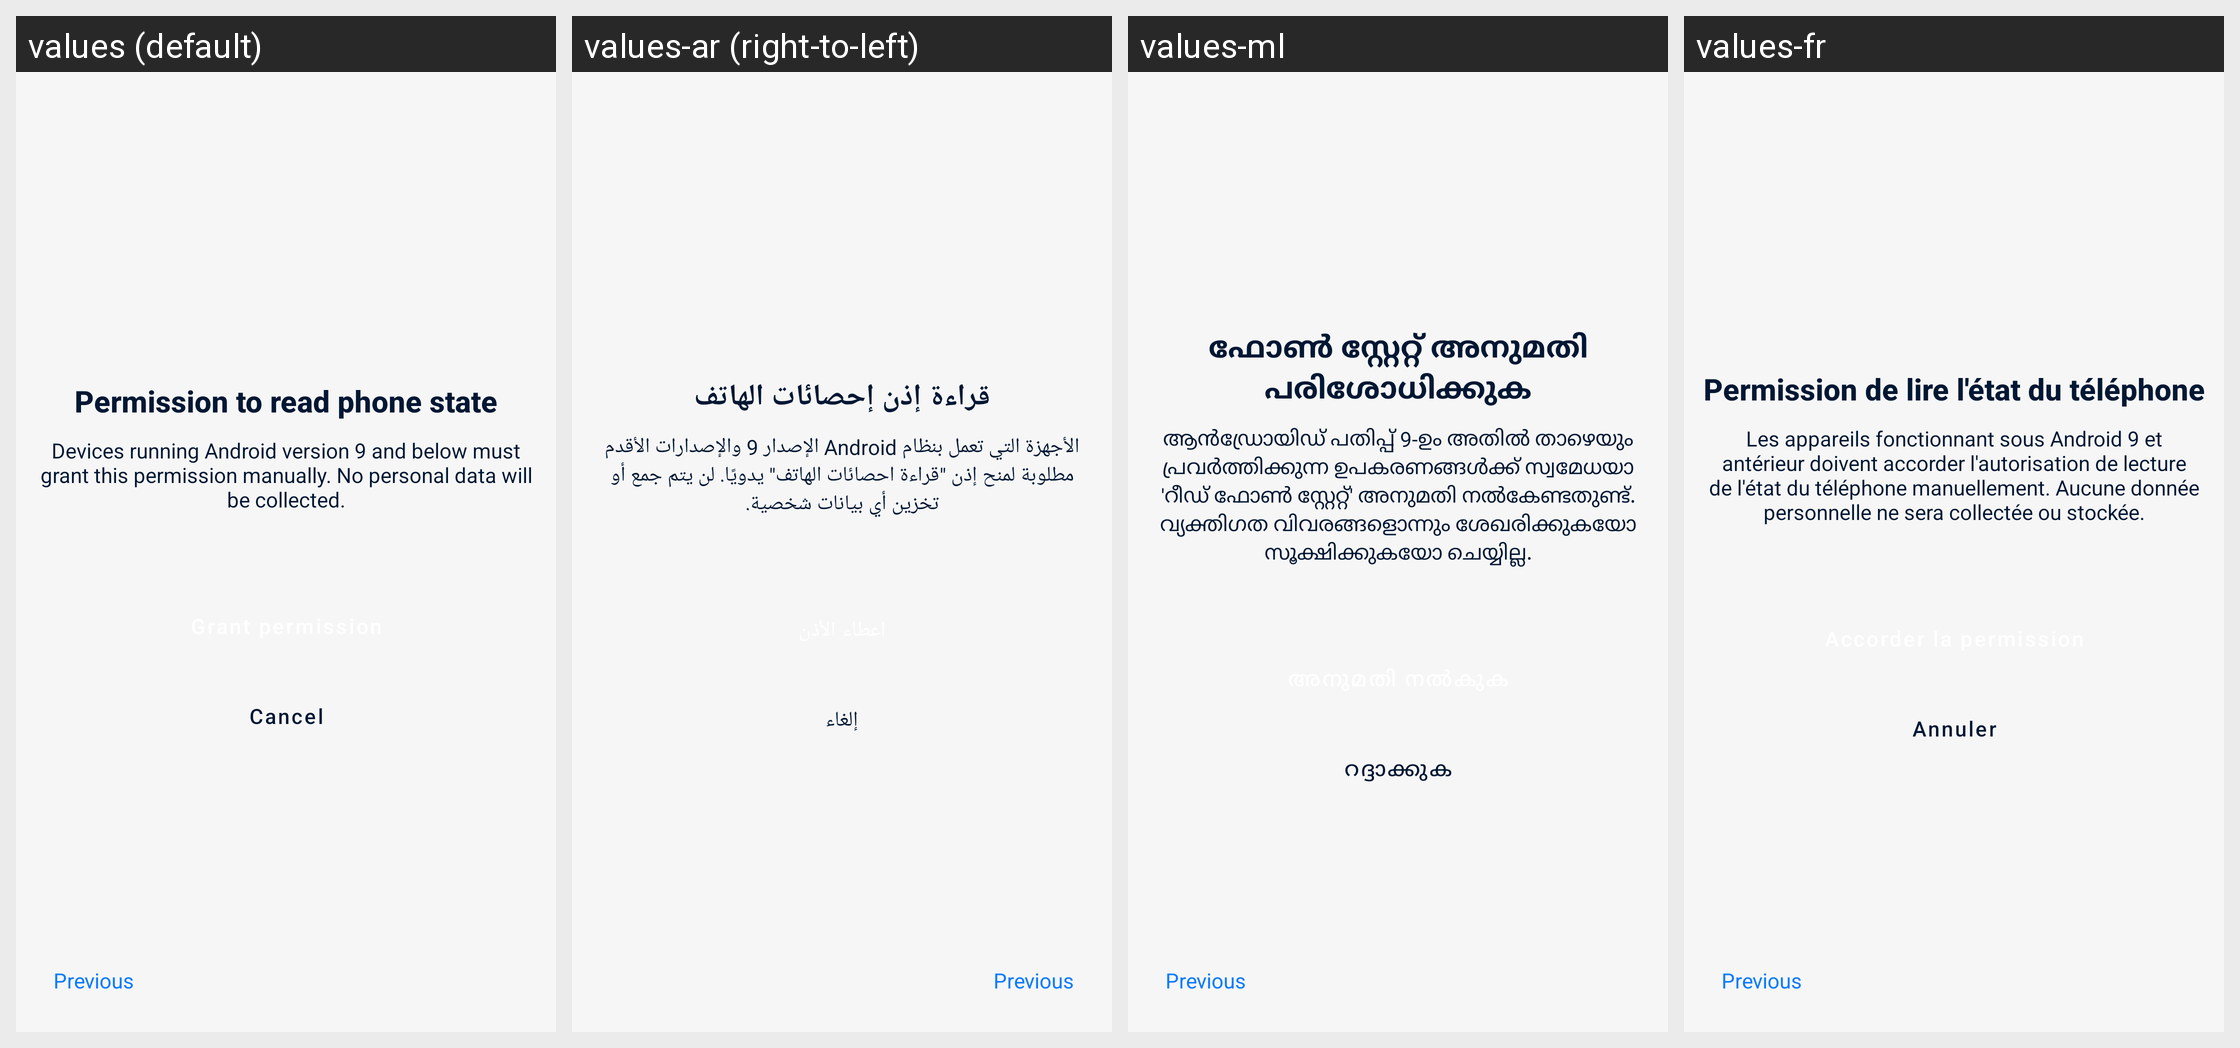

This grid shows one Android layout under several languages. Give, for every string resource on the screen, its name, the default text and each shown locale's text.
Android screen res/layout/fragment_request_phone_state_permission.xml rendered under 4 locales, left to right: values (default), values-ar (right-to-left), values-ml, values-fr. Device: Nexus 5 (rendered at 1080×1920; each locale shown at half size, 540×960, under a caption strip naming it); theme Theme.DataMonitor.
Other locales in the repository, not shown: values-de, values-es, values-it, values-ko, values-nb-rNO, values-pt-rBR, values-ro, values-ru, values-tr, values-uk, values-zh-rCN, values-zh-rTW.
Strings drawn on this screen, with the default value and each locale's value (text and hints the layout hard-codes, and strings that could not be matched under every locale, appear in the picture but are not listed):

read_phone_state_permission
  values: Permission to read phone state
  values-ar: قراءة إذن إحصائات الهاتف
  values-ml: ഫോൺ സ്റ്റേറ്റ് അനുമതി പരിശോധിക്കുക
  values-fr: Permission de lire l'état du téléphone

read_phone_state_body
  values: Devices running Android version 9 and below must grant this permission manually. No personal data will be collected.
  values-ar: الأجهزة التي تعمل بنظام Android الإصدار 9 والإصدارات الأقدم مطلوبة لمنح إذن "قراءة احصائات الهاتف" يدويًا. لن يتم جمع أو تخزين أي بيانات شخصية.
  values-ml: ആൻഡ്രോയിഡ് പതിപ്പ് 9-ഉം അതിൽ താഴെയും പ്രവർത്തിക്കുന്ന ഉപകരണങ്ങൾക്ക് സ്വമേധയാ 'റീഡ് ഫോൺ സ്റ്റേറ്റ്' അനുമതി നൽകേണ്ടതുണ്ട്. വ്യക്തിഗത വിവരങ്ങളൊന്നും ശേഖരിക്കുകയോ സൂക്ഷിക്കുകയോ ചെയ്യില്ല.
  values-fr: Les appareils fonctionnant sous Android 9 et antérieur doivent accorder l'autorisation de lecture de l'état du téléphone manuellement. Aucune donnée personnelle ne sera collectée ou stockée.

action_cancel
  values: Cancel
  values-ar: إلغاء
  values-ml: റദ്ദാക്കുക
  values-fr: Annuler
